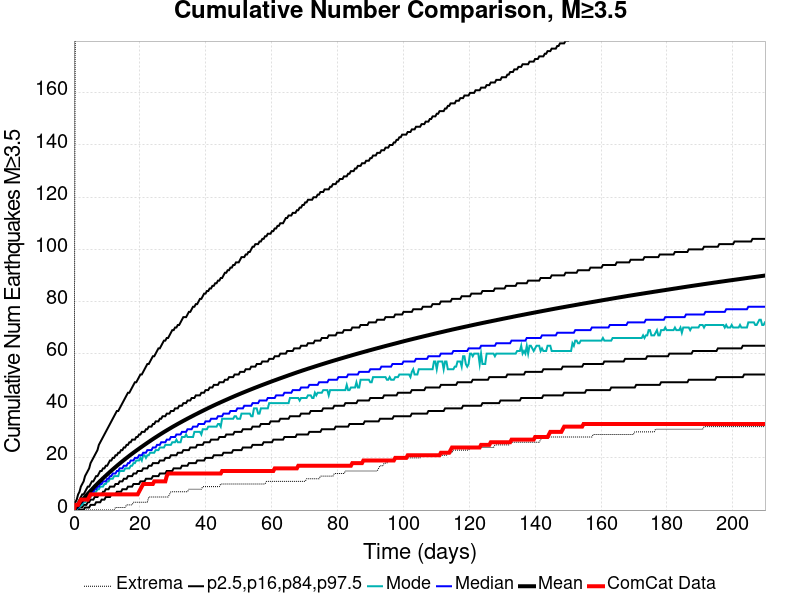

Source data for this figure (header and first rows):
Time (days), ComCat Data, Simulation Mean, Simulation Median, Simulation Mode, Simulation Minimum, Simulation Maximum, 2.5 %-ile, 16 %-ile, 84 %-ile, 97.5 %-ile
0.0, 0.0, 0.0, 0.0, 0.0, 0.0, 0.0, 0.0, 0.0, 0.0, 0.0
0.4204, 2.0, 0.6095, 0.0, 0.0, 0.0, 194.0, 0.0, 0.0, 1.0, 3.0
0.8408, 2.0, 1.256, 1.0, 0.0, 0.0, 237.0, 0.0, 0.0, 2.0, 4.0
1.261, 2.0, 1.89, 1.0, 1.0, 0.0, 278.0, 0.0, 0.0, 3.0, 6.0
1.682, 3.0, 2.526, 2.0, 1.0, 0.0, 297.0, 0.0, 1.0, 4.0, 7.0
2.102, 4.0, 3.162, 3.0, 2.0, 0.0, 309.0, 0.0, 1.0, 5.0, 9.0
2.522, 4.0, 3.785, 3.0, 2.0, 0.0, 324.0, 0.0, 1.0, 6.0, 10.0
2.943, 4.0, 4.399, 4.0, 3.0, 0.0, 338.0, 0.0, 2.0, 6.0, 11.0
3.363, 4.0, 5.004, 4.0, 3.0, 0.0, 358.0, 1.0, 2.0, 7.0, 13.0
3.784, 4.0, 5.604, 5.0, 4.0, 0.0, 368.0, 1.0, 2.0, 8.0, 14.0
4.204, 4.0, 6.194, 5.0, 5.0, 0.0, 369.0, 1.0, 3.0, 9.0, 15.0
4.624, 5.0, 6.777, 6.0, 5.0, 0.0, 377.0, 1.0, 3.0, 9.0, 16.0
5.045, 6.0, 7.355, 6.0, 5.0, 0.0, 389.0, 2.0, 4.0, 10.0, 18.0
5.465, 6.0, 7.926, 7.0, 6.0, 0.0, 392.0, 2.0, 4.0, 11.0, 19.0
5.886, 6.0, 8.498, 7.0, 6.0, 0.0, 395.0, 2.0, 4.0, 11.0, 20.0
6.306, 6.0, 9.055, 8.0, 7.0, 0.0, 398.0, 2.0, 5.0, 12.0, 21.0
6.726, 6.0, 9.602, 8.0, 7.0, 0.0, 401.0, 3.0, 5.0, 13.0, 22.0
7.147, 6.0, 10.13, 9.0, 8.0, 0.0, 408.0, 3.0, 5.0, 13.0, 23.0
7.567, 6.0, 10.65, 9.0, 8.0, 0.0, 413.0, 3.0, 6.0, 14.0, 25.0
7.988, 6.0, 11.17, 10.0, 9.0, 0.0, 435.0, 3.0, 6.0, 15.0, 26.0
8.408, 6.0, 11.68, 10.0, 9.0, 0.0, 442.0, 4.0, 6.0, 15.0, 27.0
8.828, 6.0, 12.19, 11.0, 9.0, 0.0, 444.0, 4.0, 7.0, 16.0, 28.0
9.249, 6.0, 12.68, 11.0, 10.0, 0.0, 446.0, 4.0, 7.0, 16.0, 29.0
9.669, 6.0, 13.18, 11.0, 10.0, 0.0, 450.0, 5.0, 8.0, 17.0, 30.0
10.09, 6.0, 13.67, 12.0, 11.0, 0.0, 455.0, 5.0, 8.0, 17.0, 31.0
10.51, 6.0, 14.15, 12.0, 11.0, 0.0, 463.0, 5.0, 8.0, 18.0, 32.0
10.93, 6.0, 14.64, 13.0, 12.0, 0.0, 469.0, 5.0, 9.0, 19.0, 33.0
11.35, 6.0, 15.11, 13.0, 12.0, 0.0, 498.0, 6.0, 9.0, 19.0, 34.0
11.77, 6.0, 15.57, 14.0, 12.0, 0.0, 544.0, 6.0, 9.0, 20.0, 35.0
12.19, 6.0, 16.04, 14.0, 13.0, 0.0, 588.0, 6.0, 9.0, 20.0, 36.0
12.61, 6.0, 16.5, 14.0, 13.0, 1.0, 613.0, 6.0, 10.0, 21.0, 37.0
13.03, 6.0, 16.95, 15.0, 13.0, 1.0, 630.0, 7.0, 10.0, 21.0, 38.0
13.45, 6.0, 17.41, 15.0, 13.0, 1.0, 649.0, 7.0, 10.0, 22.0, 38.0
13.87, 6.0, 17.85, 16.0, 15.0, 1.0, 668.0, 7.0, 11.0, 22.0, 39.0
14.29, 6.0, 18.28, 16.0, 15.0, 1.0, 678.0, 7.0, 11.0, 23.0, 40.0
14.71, 6.0, 18.72, 16.0, 15.0, 1.0, 693.0, 8.0, 11.0, 23.0, 41.0
15.13, 6.0, 19.15, 17.0, 15.0, 1.0, 704.0, 8.0, 12.0, 24.0, 42.0
15.55, 6.0, 19.57, 17.0, 16.0, 1.0, 718.0, 8.0, 12.0, 24.0, 43.0
15.98, 6.0, 19.99, 17.0, 16.0, 2.0, 726.0, 8.0, 12.0, 25.0, 44.0
16.4, 6.0, 20.4, 18.0, 16.0, 2.0, 736.0, 9.0, 13.0, 25.0, 45.0
16.82, 6.0, 20.81, 18.0, 16.0, 2.0, 749.0, 9.0, 13.0, 26.0, 45.0
17.24, 6.0, 21.22, 19.0, 17.0, 2.0, 757.0, 9.0, 13.0, 26.0, 46.0
17.66, 6.0, 21.62, 19.0, 17.0, 2.0, 763.0, 9.0, 13.0, 27.0, 47.0
18.08, 6.0, 22.01, 19.0, 18.0, 3.0, 768.0, 10.0, 14.0, 27.0, 48.0
18.5, 6.0, 22.4, 20.0, 18.0, 3.0, 776.0, 10.0, 14.0, 27.0, 49.0
18.92, 6.0, 22.79, 20.0, 19.0, 3.0, 781.0, 10.0, 14.0, 28.0, 49.0
19.34, 6.0, 23.17, 20.0, 19.0, 3.0, 790.0, 10.0, 15.0, 28.0, 50.0
19.76, 7.0, 23.55, 21.0, 19.0, 3.0, 800.0, 10.0, 15.0, 29.0, 51.0
20.18, 8.0, 23.93, 21.0, 20.0, 3.0, 806.0, 11.0, 15.0, 29.0, 52.0
20.6, 9.0, 24.3, 21.0, 19.0, 3.0, 809.0, 11.0, 15.0, 30.0, 52.0
21.02, 10.0, 24.68, 22.0, 21.0, 3.0, 813.0, 11.0, 16.0, 30.0, 53.0
21.44, 10.0, 25.04, 22.0, 21.0, 3.0, 817.0, 11.0, 16.0, 30.0, 54.0
21.86, 10.0, 25.41, 22.0, 20.0, 3.0, 823.0, 12.0, 16.0, 31.0, 55.0
22.28, 10.0, 25.78, 23.0, 21.0, 3.0, 825.0, 12.0, 16.0, 31.0, 56.0
22.7, 10.0, 26.14, 23.0, 21.0, 5.0, 829.0, 12.0, 17.0, 32.0, 56.0
23.12, 10.0, 26.5, 23.0, 22.0, 5.0, 832.0, 12.0, 17.0, 32.0, 57.0
23.54, 10.0, 26.86, 23.0, 22.0, 5.0, 837.0, 12.0, 17.0, 32.0, 58.0
23.96, 10.0, 27.21, 24.0, 22.0, 5.0, 843.0, 13.0, 18.0, 33.0, 59.0
24.38, 11.0, 27.57, 24.0, 22.0, 5.0, 846.0, 13.0, 18.0, 33.0, 59.0
24.8, 11.0, 27.91, 24.0, 23.0, 5.0, 847.0, 13.0, 18.0, 34.0, 60.0
... 440 more rows
